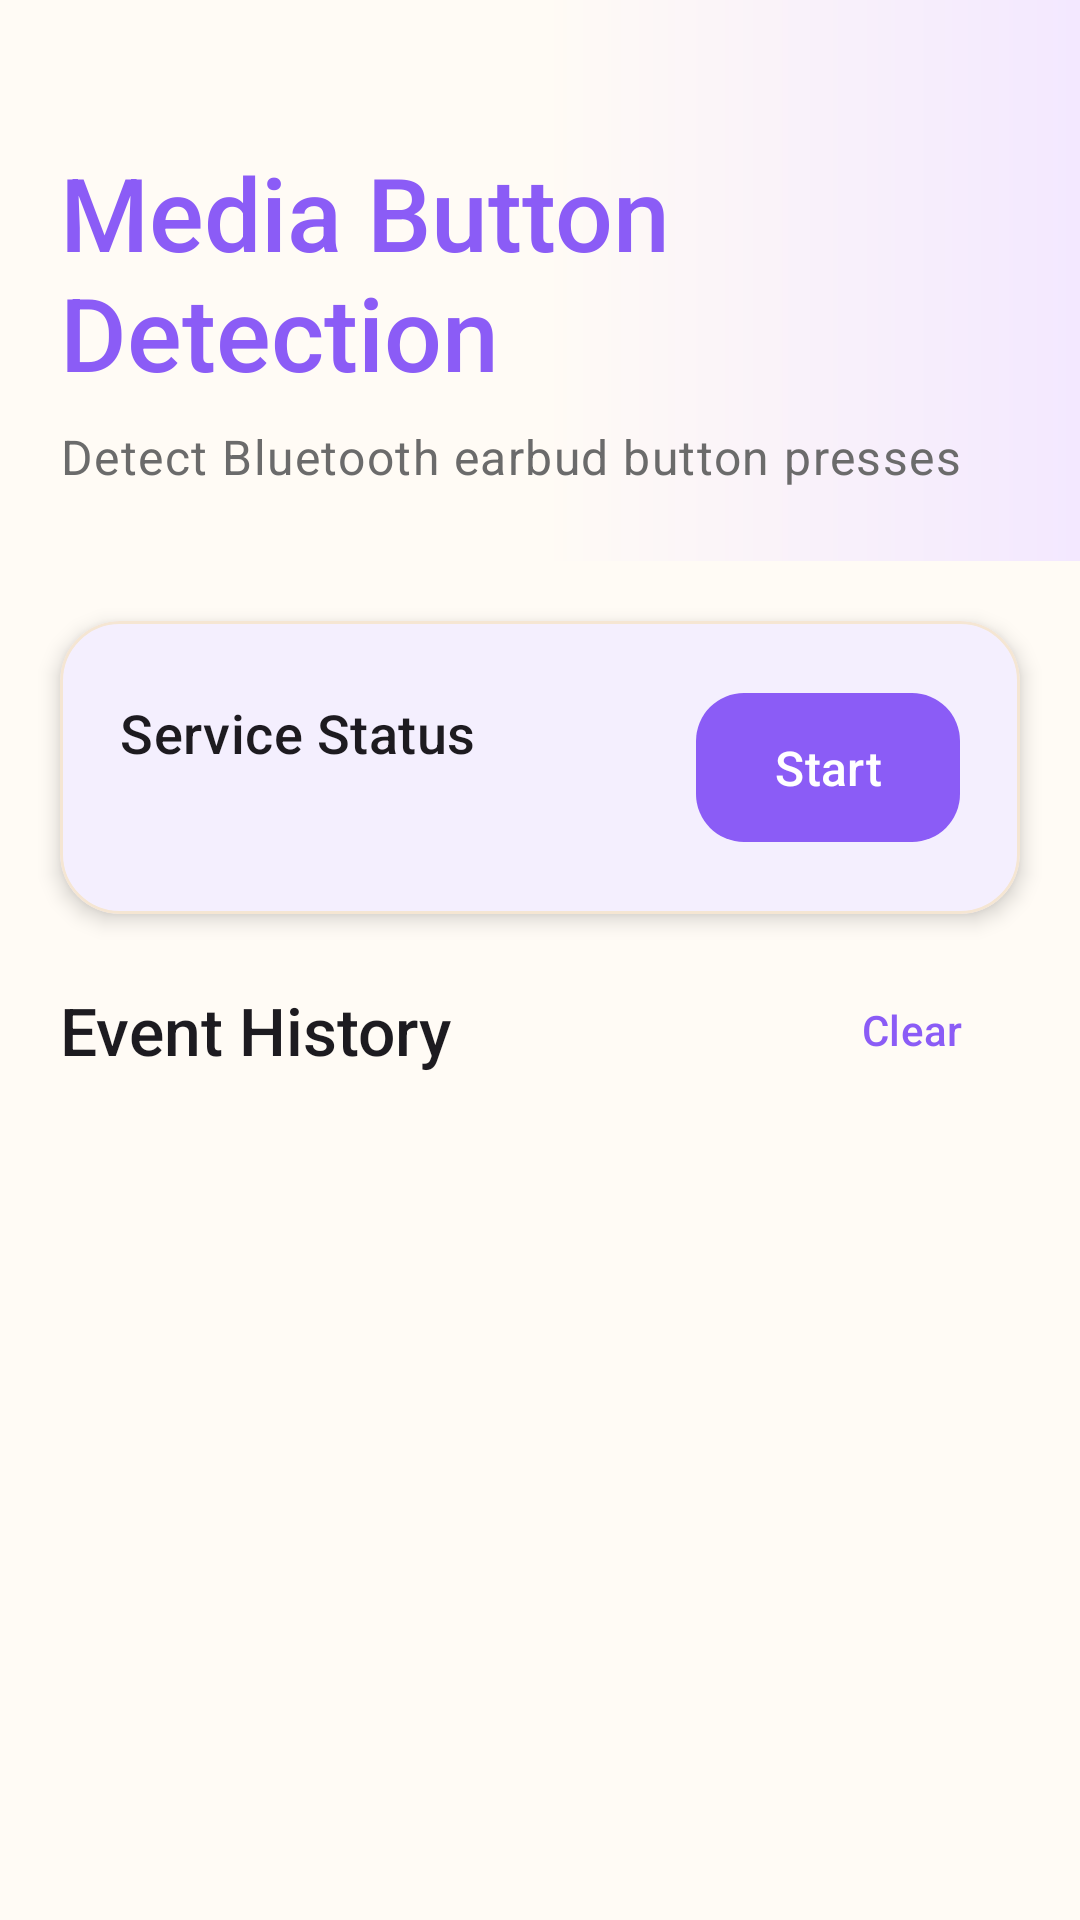

Here is an Android app screen rendered from its layout file. Give the layout XML and the strings, colors and styles it references.
<!-- AndroidManifest.xml: application theme Theme.EarShot -->
<!-- res/layout/fragment_media_button.xml -->
<?xml version="1.0" encoding="utf-8"?>
<androidx.constraintlayout.widget.ConstraintLayout
    xmlns:android="http://schemas.android.com/apk/res/android"
    xmlns:app="http://schemas.android.com/apk/res-auto"
    xmlns:tools="http://schemas.android.com/tools"
    android:layout_width="match_parent"
    android:layout_height="match_parent"
    android:fitsSystemWindows="false"
    android:background="@color/md_theme_background"
    tools:context=".ui.media.MediaButtonFragment">

    
    <LinearLayout
        android:id="@+id/headerSection"
        android:layout_width="0dp"
        android:layout_height="wrap_content"
        android:orientation="vertical"
        android:paddingHorizontal="20dp"
        android:paddingTop="48dp"
        android:paddingBottom="24dp"
        android:background="@drawable/bg_header_gradient"
        app:layout_constraintEnd_toEndOf="parent"
        app:layout_constraintStart_toStartOf="parent"
        app:layout_constraintTop_toTopOf="parent">

        <TextView
            android:id="@+id/tvTitle"
            android:layout_width="wrap_content"
            android:layout_height="wrap_content"
            android:text="@string/media_title"
            android:textAppearance="@style/TextAppearance.EarShot.HeadlineLarge"
            android:textColor="@color/md_theme_primary" />

        <TextView
            android:id="@+id/tvSubtitle"
            android:layout_width="wrap_content"
            android:layout_height="wrap_content"
            android:layout_marginTop="8dp"
            android:text="@string/media_subtitle"
            android:textAppearance="@style/TextAppearance.EarShot.BodyLarge"
            android:textColor="?attr/colorOnSurfaceVariant" />

    </LinearLayout>

    
    <com.google.android.material.card.MaterialCardView
        android:id="@+id/cardStatus"
        style="@style/Widget.EarShot.Card.Premium"
        android:layout_width="0dp"
        android:layout_height="wrap_content"
        android:layout_marginHorizontal="20dp"
        android:layout_marginTop="20dp"
        app:layout_constraintEnd_toEndOf="parent"
        app:layout_constraintStart_toStartOf="parent"
        app:layout_constraintTop_toBottomOf="@id/headerSection">

        <LinearLayout
            android:layout_width="match_parent"
            android:layout_height="wrap_content"
            android:gravity="center_vertical"
            android:orientation="horizontal"
            android:padding="20dp">

            <LinearLayout
                android:layout_width="0dp"
                android:layout_height="wrap_content"
                android:layout_weight="1"
                android:orientation="vertical">

                <TextView
                    android:layout_width="wrap_content"
                    android:layout_height="wrap_content"
                    android:text="@string/media_service_status"
                    android:textAppearance="@style/TextAppearance.EarShot.TitleMedium" />

                <TextView
                    android:id="@+id/tvStatus"
                    android:layout_width="wrap_content"
                    android:layout_height="wrap_content"
                    android:layout_marginTop="4dp"
                    android:textAppearance="@style/TextAppearance.EarShot.BodyMedium"
                    android:textColor="?attr/colorOnSurfaceVariant"
                    tools:text="Not running" />

            </LinearLayout>

            <com.google.android.material.button.MaterialButton
                android:id="@+id/btnToggleService"
                style="@style/Widget.EarShot.Button.Primary"
                android:layout_width="wrap_content"
                android:layout_height="wrap_content"
                android:text="@string/media_start" />

        </LinearLayout>

    </com.google.android.material.card.MaterialCardView>

    
    <TextView
        android:id="@+id/tvHistoryTitle"
        android:layout_width="wrap_content"
        android:layout_height="wrap_content"
        android:layout_marginStart="20dp"
        android:layout_marginTop="24dp"
        android:text="@string/media_event_history"
        android:textAppearance="@style/TextAppearance.EarShot.TitleLarge"
        app:layout_constraintStart_toStartOf="parent"
        app:layout_constraintTop_toBottomOf="@id/cardStatus" />

    
    <com.google.android.material.button.MaterialButton
        android:id="@+id/btnClearHistory"
        style="@style/Widget.EarShot.Button.Text"
        android:layout_width="wrap_content"
        android:layout_height="wrap_content"
        android:layout_marginEnd="12dp"
        android:text="@string/media_clear"
        app:layout_constraintBottom_toBottomOf="@id/tvHistoryTitle"
        app:layout_constraintEnd_toEndOf="parent"
        app:layout_constraintTop_toTopOf="@id/tvHistoryTitle" />

    
    <androidx.recyclerview.widget.RecyclerView
        android:id="@+id/rvEvents"
        android:layout_width="0dp"
        android:layout_height="0dp"
        android:layout_marginTop="12dp"
        android:clipToPadding="false"
        android:paddingHorizontal="20dp"
        android:paddingBottom="16dp"
        app:layoutManager="androidx.recyclerview.widget.LinearLayoutManager"
        app:layout_constraintBottom_toBottomOf="parent"
        app:layout_constraintEnd_toEndOf="parent"
        app:layout_constraintStart_toStartOf="parent"
        app:layout_constraintTop_toBottomOf="@id/tvHistoryTitle"
        tools:listitem="@layout/item_media_event" />

    
    <TextView
        android:id="@+id/tvEmpty"
        android:layout_width="0dp"
        android:layout_height="wrap_content"
        android:layout_marginHorizontal="40dp"
        android:gravity="center"
        android:text="@string/media_empty"
        android:textAppearance="@style/TextAppearance.EarShot.BodyLarge"
        android:textColor="?attr/colorOnSurfaceVariant"
        android:visibility="gone"
        app:layout_constraintBottom_toBottomOf="parent"
        app:layout_constraintEnd_toEndOf="parent"
        app:layout_constraintStart_toStartOf="parent"
        app:layout_constraintTop_toBottomOf="@id/tvHistoryTitle" />

</androidx.constraintlayout.widget.ConstraintLayout>
<!-- res/layout/item_media_event.xml (included above) -->
<?xml version="1.0" encoding="utf-8"?>
<com.google.android.material.card.MaterialCardView
    xmlns:android="http://schemas.android.com/apk/res/android"
    xmlns:app="http://schemas.android.com/apk/res-auto"
    xmlns:tools="http://schemas.android.com/tools"
    android:layout_width="match_parent"
    android:layout_height="wrap_content"
    android:layout_marginBottom="8dp"
    app:cardElevation="1dp">

    <androidx.constraintlayout.widget.ConstraintLayout
        android:layout_width="match_parent"
        android:layout_height="wrap_content"
        android:padding="12dp">

        
        <ImageView
            android:id="@+id/ivEventIcon"
            android:layout_width="32dp"
            android:layout_height="32dp"
            android:src="@drawable/ic_media_button"
            android:contentDescription="@string/media_event"
            app:layout_constraintStart_toStartOf="parent"
            app:layout_constraintTop_toTopOf="parent"
            app:tint="?attr/colorPrimary" />

        
        <TextView
            android:id="@+id/tvEventName"
            android:layout_width="0dp"
            android:layout_height="wrap_content"
            android:layout_marginStart="12dp"
            android:textAppearance="?attr/textAppearanceTitleMedium"
            android:textColor="?attr/colorOnSurface"
            app:layout_constraintEnd_toEndOf="parent"
            app:layout_constraintStart_toEndOf="@id/ivEventIcon"
            app:layout_constraintTop_toTopOf="@id/ivEventIcon"
            tools:text="Play/Pause pressed" />

        
        <TextView
            android:id="@+id/tvTimestamp"
            android:layout_width="0dp"
            android:layout_height="wrap_content"
            android:layout_marginStart="12dp"
            android:textAppearance="?attr/textAppearanceBodySmall"
            android:textColor="?attr/colorOnSurfaceVariant"
            app:layout_constraintEnd_toEndOf="parent"
            app:layout_constraintStart_toEndOf="@id/ivEventIcon"
            app:layout_constraintTop_toBottomOf="@id/tvEventName"
            tools:text="10:30:45 AM" />

    </androidx.constraintlayout.widget.ConstraintLayout>

</com.google.android.material.card.MaterialCardView>
<!-- resources referenced by this layout -->
<resources>
  <color name="md_theme_background">#FFFBF5</color>
  <color name="md_theme_primary">#8B5CF6</color>
  <string name="media_clear">Clear</string>
  <string name="media_empty">No events detected yet.\nStart the service and press buttons on your Bluetooth earbuds.</string>
  <string name="media_event">Media button event</string>
  <string name="media_event_history">Event History</string>
  <string name="media_service_status">Service Status</string>
  <string name="media_start">Start</string>
  <string name="media_subtitle">Detect Bluetooth earbud button presses</string>
  <string name="media_title">Media Button Detection</string>
  <style name="TextAppearance.EarShot.BodyLarge" parent="TextAppearance.Material3.BodyLarge">
          <item name="fontFamily">sans-serif</item>
          <item name="android:textSize">16sp</item>
      </style>
  <style name="TextAppearance.EarShot.BodyMedium" parent="TextAppearance.Material3.BodyMedium">
          <item name="fontFamily">sans-serif</item>
      </style>
  <style name="TextAppearance.EarShot.TitleLarge" parent="TextAppearance.Material3.TitleLarge">
          <item name="fontFamily">sans-serif-medium</item>
          <item name="android:textSize">22sp</item>
      </style>
  <style name="TextAppearance.EarShot.TitleMedium" parent="TextAppearance.Material3.TitleMedium">
          <item name="fontFamily">sans-serif-medium</item>
          <item name="android:textSize">18sp</item>
      </style>
  <style name="Widget.EarShot.Button.Text" parent="Widget.Material3.Button.TextButton">
          <item name="android:textAllCaps">false</item>
          <item name="cornerRadius">12dp</item>
      </style>
  <style name="Widget.EarShot.Card.Premium" parent="Widget.EarShot.Card">
          <item name="cardBackgroundColor">@color/glass_surface</item>
          <item name="cardElevation">4dp</item>
      </style>
  <color name="glass_surface">#FFFFFF</color>
  <color name="md_theme_onPrimary">#FFFFFF</color>
  <color name="md_theme_primaryContainer">#F3E8FF</color>
  <color name="md_theme_onPrimaryContainer">#6B21A8</color>
  <color name="md_theme_secondary">#F97316</color>
  <color name="md_theme_onSecondary">#FFFFFF</color>
  <color name="md_theme_secondaryContainer">#FFEDD5</color>
  <color name="md_theme_onSecondaryContainer">#7C2D12</color>
  <color name="md_theme_tertiary">#14B8A6</color>
  <color name="md_theme_onTertiary">#FFFFFF</color>
  <color name="md_theme_tertiaryContainer">#CCFBF1</color>
  <color name="md_theme_onTertiaryContainer">#134E4A</color>
  <color name="md_theme_error">#EF4444</color>
  <color name="md_theme_onError">#FFFFFF</color>
  <color name="md_theme_errorContainer">#FEE2E2</color>
  <color name="md_theme_onErrorContainer">#991B1B</color>
  <color name="md_theme_onBackground">#1C1C1E</color>
  <color name="md_theme_surface">#FFFFFF</color>
  <color name="md_theme_onSurface">#1C1C1E</color>
  <color name="md_theme_surfaceVariant">#F5F0EB</color>
  <color name="md_theme_onSurfaceVariant">#6B6B6B</color>
  <color name="md_theme_outline">#D4CFC7</color>
  <color name="md_theme_outlineVariant">#E8E4DE</color>
  <color name="md_theme_inverseSurface">#2D2D2D</color>
  <color name="md_theme_inverseOnSurface">#F5F5F5</color>
  <color name="md_theme_inversePrimary">#C4B5FD</color>
  <style name="ShapeAppearance.EarShot.SmallComponent" parent="ShapeAppearance.Material3.SmallComponent">
          <item name="cornerFamily">rounded</item>
          <item name="cornerSize">16dp</item>
      </style>
  <style name="ShapeAppearance.EarShot.MediumComponent" parent="ShapeAppearance.Material3.MediumComponent">
          <item name="cornerFamily">rounded</item>
          <item name="cornerSize">20dp</item>
      </style>
  <style name="ShapeAppearance.EarShot.LargeComponent" parent="ShapeAppearance.Material3.LargeComponent">
          <item name="cornerFamily">rounded</item>
          <item name="cornerSize">28dp</item>
      </style>
  <color name="card_premium_background">#FFFFFF</color>
  <color name="card_premium_stroke">#F5E6D3</color>
</resources>
